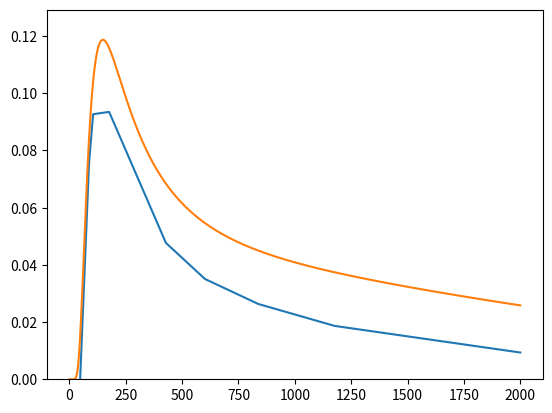

Recreate this plot in Python.
import numpy as np
from scipy.interpolate import interp1d
import matplotlib.pyplot as plt


def hpge_efficiency1(e):
    e = np.log(e)
    eff = (-143.191) + (91.147) * e + (-21.757) * e**2 + (2.279) * e**3 + (-0.089) * e**4
    return np.exp(eff)


def hpge_efficiency(e):
    erg = np.array([60, 86.5, 105.3, 176.3, 427.90, 600.6, 834.8, 1173.2, 1332.5])
    eff = np.array([2.39e-2, 7.5e-2, 9.27e-2, 9.35e-2, 4.77e-2, 3.51e-2, 2.64e-2, 1.87e-2, 1.69e-2])
    efficiency = interp1d(erg, eff, fill_value='extrapolate')
    return efficiency(e)


if __name__ == '__main__':
    x = np.linspace(0, 2000, 2000)
    y = hpge_efficiency(x)
    y1 = hpge_efficiency1(x)
    plt.plot(x, y, x, y1)
    plt.ylim(0)
